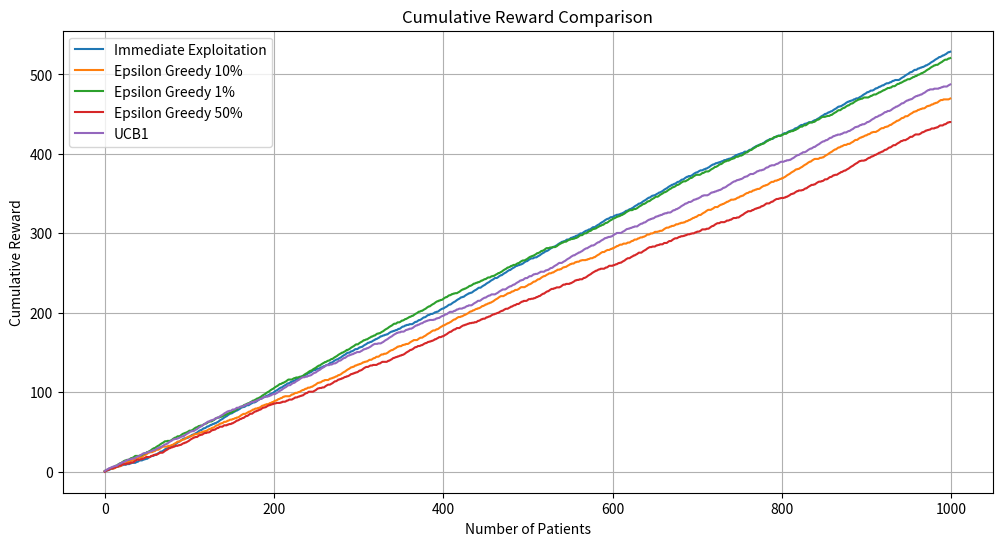

Source code (Python):
"""
===========================================================
BITS WILP - Deep Reinforcement Learning
Lab Assignment 1 - Part 1 (MAB)

Group Number : 116

Author:
===========================================================

This program implements:

Task 1:
    - Synthetic dataset generation

Task 2:
    - Immediate Exploitation Strategy

Task 3:
    - Epsilon Greedy Strategy
      epsilon = 10%
      epsilon = 1%
      epsilon = 50%

Task 4:
    - UCB1 Algorithm

Task 5:
    - Comparative Analysis
      Cumulative Reward Graph

===========================================================
"""

# =========================================================
# Import Required Libraries
# =========================================================

import random
import numpy as np
import pandas as pd
import matplotlib.pyplot as plt

# =========================================================
# Assignment Parameters
# =========================================================

GROUP_NO = 118

# Reproducibility
random.seed(GROUP_NO)
np.random.seed(GROUP_NO)

# =========================================================
# Task 1 : Dataset Creation
# =========================================================

# Number of medicines
K = (GROUP_NO % 3) + 5

print("=" * 60)
print("GROUP NUMBER :", GROUP_NO)
print("TOTAL MEDICINES :", K)
print("=" * 60)

# ---------------------------------------------------------
# Hidden success probability for each medicine
#
# Formula:
#
# Pi = 0.4 + ((G+i) mod 6)*0.07
# ---------------------------------------------------------

hidden_probabilities = []

for i in range(K):

    p = 0.4 + (((GROUP_NO + i) % 6) * 0.07)

    hidden_probabilities.append(round(p, 2))

print("\nHidden Success Probabilities")
print("--------------------------------")

for i, p in enumerate(hidden_probabilities):
    print(f"Medicine {i} : {p}")

# ---------------------------------------------------------
# Generate Base Dataset
#
# severity = (patient_id % 5)+1
#
# Total patients = 1000
# ---------------------------------------------------------

TOTAL_PATIENTS = 1000

dataset = pd.DataFrame()

dataset["patient_id"] = range(TOTAL_PATIENTS)

dataset["severity_score"] = \
    dataset["patient_id"].apply(
        lambda x: (x % 5) + 1
    )

print("\nFirst 10 Dataset Rows")
print(dataset.head(10))

# =========================================================
# Environment Simulation Function
# =========================================================

def simulate_patient(medicine_id, severity):
    """
    Simulates treatment outcome for a patient.

    Parameters
    ----------
    medicine_id : int
        Selected medicine

    severity : int
        Disease severity (1-5)

    Returns
    -------
    outcome : int
        1 = recovered
        0 = not recovered

    reward : float
        Utility score
    """

    # Hidden probability of medicine
    success_probability = hidden_probabilities[medicine_id]

    # Recovery simulation
    outcome = np.random.binomial(
        n=1,
        p=success_probability
    )

    # Utility Score
    reward = outcome * (1 - severity / 10)

    return outcome, reward


# =========================================================
# Task 2
# Immediate Exploitation Strategy
# =========================================================

def immediate_exploitation():

    """
    Strategy:

    Step 1:
        Test each medicine exactly 10 times

    Step 2:
        Calculate success rate

    Step 3:
        Select best medicine

    Step 4:
        Use only that medicine for
        remaining patients
    """

    rewards_history = []

    medicine_successes = np.zeros(K)
    medicine_counts = np.zeros(K)

    cumulative_reward = 0

    patient_counter = 0

    # ----------------------------------
    # Initial exploration
    # ----------------------------------

    for medicine in range(K):

      #print("Medicine selected : ", medicine)

        for _ in range(10):

            severity = (
                patient_counter % 5
            ) + 1

            outcome, reward = simulate_patient(
                medicine,
                severity
            )

            medicine_successes[medicine] += outcome
            medicine_counts[medicine] += 1

            cumulative_reward += reward

            rewards_history.append(
                cumulative_reward
            )
          
            patient_counter += 1

    # ----------------------------------
    # Identify best medicine
    # ----------------------------------

    # Calculate success rates for each medicine
    success_rates = (
        medicine_successes /
        medicine_counts
    )

    # Print success rates for all medicines
    print("\nSuccess Rates for Each Medicine:")
    for i, rate in enumerate(success_rates):
        print(f"Medicine {i}: {rate:.2f}")

    # Select the medicine with the highest success rate
    best_medicine = np.argmax(
        success_rates
    )

    # Print the best medicine selected
    print("\nBest Medicine Selected:")
    print(f"Medicine {best_medicine} with success rate {success_rates[best_medicine]:.2f}")

    # ----------------------------------
    # Exploit best medicine
    # ----------------------------------

    while patient_counter < TOTAL_PATIENTS:

        severity = (
            patient_counter % 5
        ) + 1

        outcome, reward = simulate_patient(
            best_medicine,
            severity
        )

        cumulative_reward += reward

        rewards_history.append(
            cumulative_reward
        )

        patient_counter += 1

    return rewards_history


# =========================================================
# Task 3
# Epsilon Greedy
# =========================================================

def epsilon_greedy(epsilon):
    """
    Epsilon Greedy Strategy

    With probability epsilon:
        Explore

    With probability (1-epsilon):
        Exploit

    Parameters
    ----------
    epsilon : float

    Returns
    -------
    rewards_history
    """

    rewards_history = []

    successes = np.zeros(K)
    counts = np.zeros(K)

    cumulative_reward = 0

    for patient in range(TOTAL_PATIENTS):

        severity = (patient % 5) + 1

        # ----------------------------------
        # Ensure every medicine
        # gets at least one trial
        # ----------------------------------

        if patient < K:

            medicine = patient

        else:

            # Exploration
            if random.random() < epsilon:

                medicine = random.randint(
                    0,
                    K - 1
                )

            # Exploitation
            else:

                averages = np.divide(
                    successes,
                    counts,
                    out=np.zeros_like(
                        successes
                    ),
                    where=counts != 0
                )

                medicine = np.argmax(
                    averages
                )

        outcome, reward = simulate_patient(
            medicine,
            severity
        )

        successes[medicine] += outcome
        counts[medicine] += 1

        cumulative_reward += reward

        rewards_history.append(
            cumulative_reward
        )

    return rewards_history


# =========================================================
# Task 4
# UCB1 Algorithm
# =========================================================

def ucb1():
    """
    Upper Confidence Bound

    Formula:

    UCB =
    average_reward +
    sqrt(
        (2*ln(total_trials))
        /
        arm_trials
    )
    """

    rewards_history = []

    successes = np.zeros(K)
    counts = np.zeros(K)

    cumulative_reward = 0

    # ----------------------------------
    # Give each medicine
    # one initial trial
    # ----------------------------------

    for medicine in range(K):

        severity = (medicine % 5) + 1

        outcome, reward = simulate_patient(
            medicine,
            severity
        )

        successes[medicine] += outcome
        counts[medicine] += 1

        cumulative_reward += reward

        rewards_history.append(
            cumulative_reward
        )

    # ----------------------------------
    # UCB iterations
    # ----------------------------------

    for patient in range(K, TOTAL_PATIENTS):

        severity = (
            patient % 5
        ) + 1

        ucb_values = []

        for arm in range(K):

            average_reward = (
                successes[arm]
                /
                counts[arm]
            )

            confidence = np.sqrt(
                (
                    2 *
                    np.log(patient + 1)
                )
                /
                counts[arm]
            )

            ucb = (
                average_reward
                +
                confidence
            )

            ucb_values.append(ucb)

        medicine = np.argmax(
            ucb_values
        )

        outcome, reward = simulate_patient(
            medicine,
            severity
        )

        successes[medicine] += outcome
        counts[medicine] += 1

        cumulative_reward += reward

        rewards_history.append(
            cumulative_reward
        )

    return rewards_history


# =========================================================
# Execute All Strategies
# =========================================================

print("\nRunning Immediate Exploitation...")
immediate_rewards = immediate_exploitation()

print("\nRunning Epsilon Greedy (10%)...")
eps10_rewards = epsilon_greedy(epsilon=0.10)

print("\nRunning Epsilon Greedy (1%)...")
eps1_rewards = epsilon_greedy(epsilon=0.01)

print("\nRunning Epsilon Greedy (50%)...")
eps50_rewards = epsilon_greedy(epsilon=0.50)

print("\nRunning UCB1...")
ucb_rewards = ucb1()

# =========================================================
# Final Rewards
# =========================================================

print("\n")
print("=" * 60)
print("FINAL CUMULATIVE REWARDS")
print("=" * 60)

print(
    f"Immediate Exploitation : "
    f"{immediate_rewards[-1]:.2f}"
)

print(
    f"Epsilon Greedy 10% : "
    f"{eps10_rewards[-1]:.2f}"
)

print(
    f"Epsilon Greedy 1% : "
    f"{eps1_rewards[-1]:.2f}"
)

print(
    f"Epsilon Greedy 50% : "
    f"{eps50_rewards[-1]:.2f}"
)

print(
    f"UCB1 : "
    f"{ucb_rewards[-1]:.2f}"
)

# =========================================================
# Task 5
# Comparative Graph
# =========================================================

plt.figure(figsize=(12, 6))

plt.plot(
    immediate_rewards,
    label="Immediate Exploitation"
)

plt.plot(
    eps10_rewards,
    label="Epsilon Greedy 10%"
)

plt.plot(
    eps1_rewards,
    label="Epsilon Greedy 1%"
)

plt.plot(
    eps50_rewards,
    label="Epsilon Greedy 50%"
)

plt.plot(
    ucb_rewards,
    label="UCB1"
)

plt.xlabel(
    "Number of Patients"
)

plt.ylabel(
    "Cumulative Reward"
)

plt.title(
    "Cumulative Reward Comparison"
)

plt.legend()

plt.grid(True)

plt.show()

# =========================================================
# Best Performing Strategy
# =========================================================

results = {
    "Immediate":
        immediate_rewards[-1],

    "Epsilon-10%":
        eps10_rewards[-1],

    "Epsilon-1%":
        eps1_rewards[-1],

    "Epsilon-50%":
        eps50_rewards[-1],

    "UCB1":
        ucb_rewards[-1]
}

best_strategy = max(
    results,
    key=results.get
)

print("\nBest Strategy:")
print(best_strategy)

print(
    "\nDetailed Results:"
)

for strategy, value in results.items():

    print(
        f"{strategy:20s}"
        f"{value:.2f}"
    )
